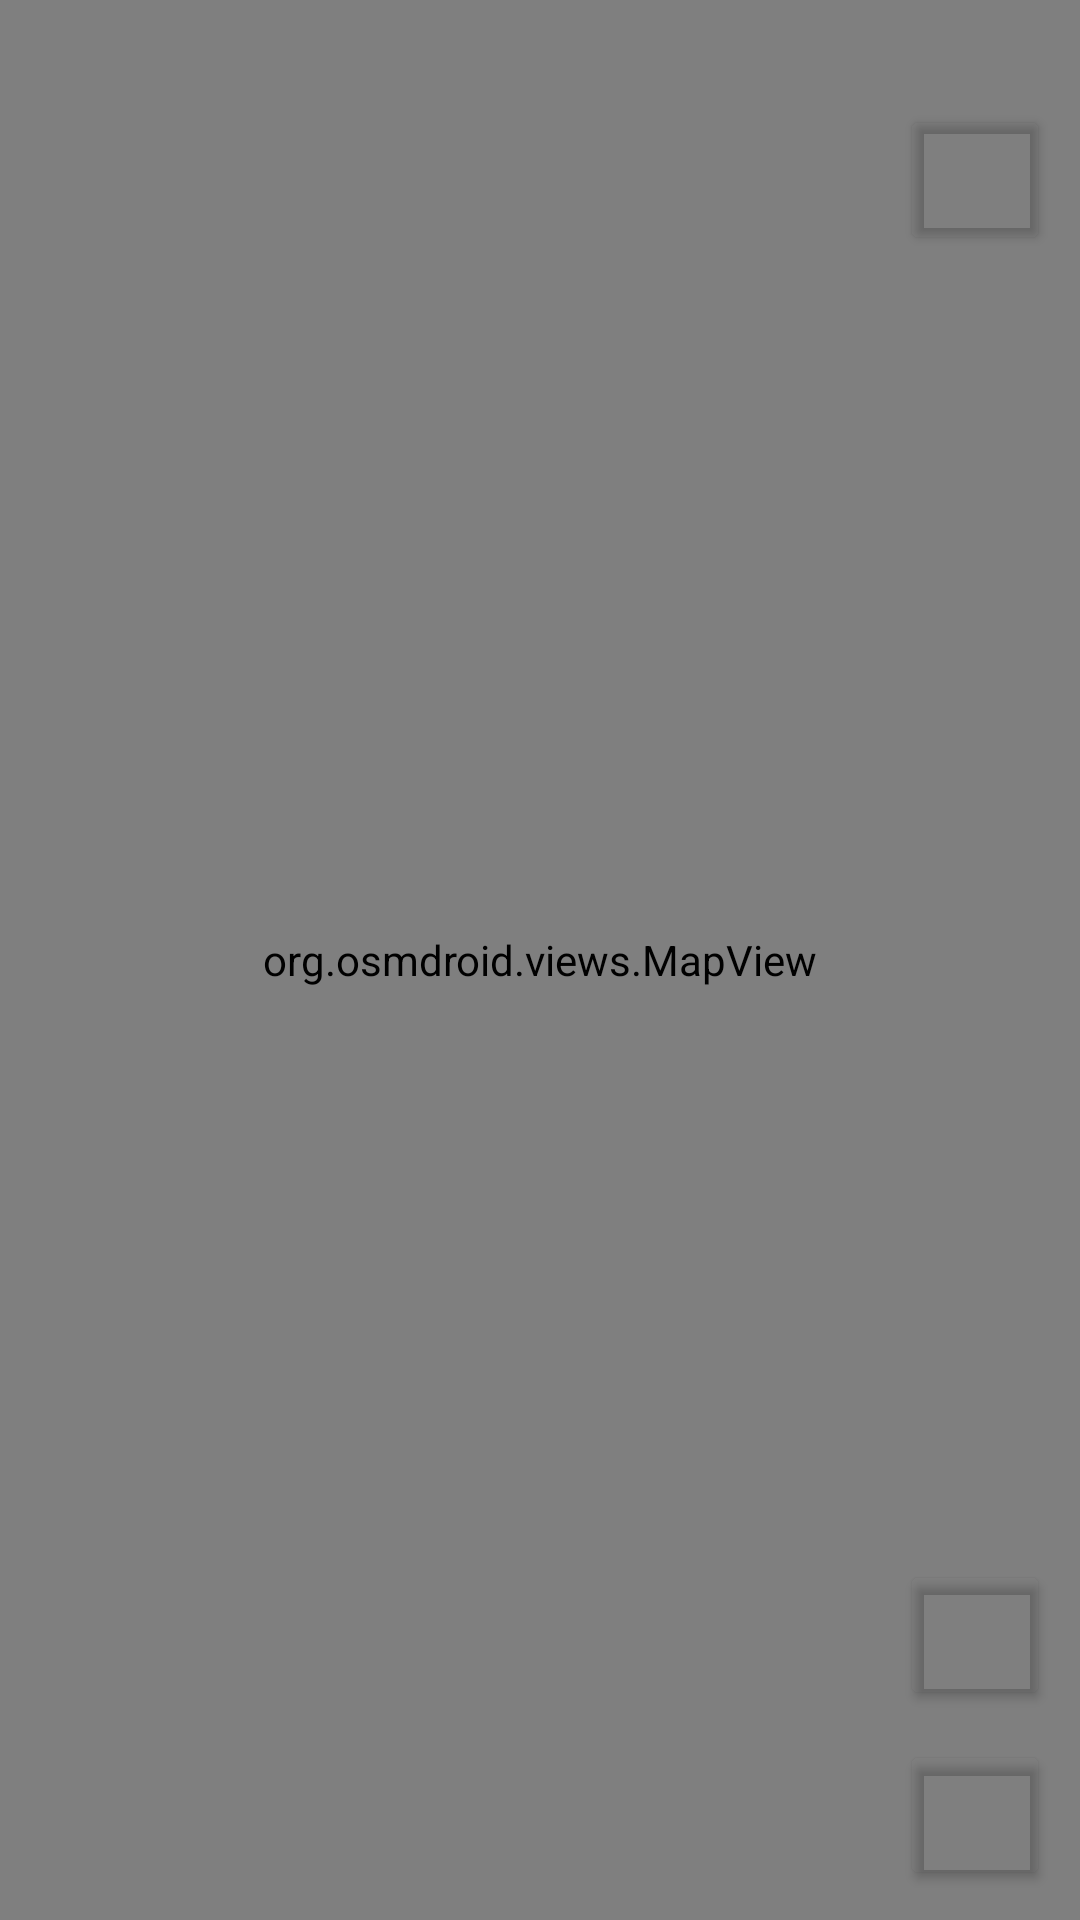

Produce the Android XML layout that renders to this screen, including the resource entries it uses.
<!-- AndroidManifest.xml: application theme Theme.LocationAlarm -->
<!-- res/layout/activity_main.xml -->
<?xml version="1.0" encoding="utf-8"?>
<androidx.constraintlayout.widget.ConstraintLayout xmlns:android="http://schemas.android.com/apk/res/android"
    xmlns:app="http://schemas.android.com/apk/res-auto"
    xmlns:tools="http://schemas.android.com/tools"
    android:layout_width="match_parent"
    android:layout_height="match_parent">

    <org.osmdroid.views.MapView
        android:id="@+id/map_map"
        android:layout_width="fill_parent"
        android:layout_height="fill_parent"
        app:layout_constraintBottom_toBottomOf="parent"
        app:layout_constraintEnd_toEndOf="parent"
        app:layout_constraintHorizontal_bias="0.0"
        app:layout_constraintStart_toStartOf="parent"
        app:layout_constraintTop_toTopOf="parent"
        app:layout_constraintVertical_bias="0.0">

    </org.osmdroid.views.MapView>

    <Button
        android:id="@+id/map_btnMe"
        android:layout_width="50dp"
        android:layout_height="50dp"
        android:layout_marginEnd="10dp"
        android:layout_marginBottom="10dp"
        android:backgroundTint="@android:color/transparent"
        android:foreground="@drawable/my_location"
        app:layout_constraintBottom_toBottomOf="parent"
        app:layout_constraintEnd_toEndOf="parent" />

    <Button
        android:id="@+id/map_btnPoint"
        android:layout_width="50dp"
        android:layout_height="50dp"
        android:layout_marginEnd="10dp"
        android:layout_marginBottom="10dp"
        android:backgroundTint="@android:color/transparent"
        android:foreground="@drawable/point_location"
        app:layout_constraintBottom_toTopOf="@+id/map_btnMe"
        app:layout_constraintEnd_toEndOf="parent" />

    <Button
        android:id="@+id/map_btnSettings"
        android:layout_width="50dp"
        android:layout_height="50dp"
        android:layout_marginTop="35dp"
        android:layout_marginEnd="10dp"
        android:backgroundTint="@android:color/transparent"
        android:foreground="@drawable/settings"
        app:layout_constraintEnd_toEndOf="parent"
        app:layout_constraintTop_toTopOf="parent" />
    <Button
        android:id="@+id/map_btnConfirmPoint"
        android:layout_width="50dp"
        android:layout_height="50dp"
        android:layout_marginTop="10dp"
        android:layout_marginEnd="10dp"
        android:backgroundTint="@android:color/transparent"
        android:foreground="@drawable/confirm"
        android:stateListAnimator="@null"
        app:layout_constraintEnd_toEndOf="parent"
        app:layout_constraintTop_toBottomOf="@id/map_btnSettings" />
    <Button
        android:id="@+id/map_btnRemovePoint"
        android:layout_width="50dp"
        android:layout_height="50dp"
        android:layout_marginTop="10dp"
        android:layout_marginEnd="10dp"
        android:backgroundTint="@android:color/transparent"
        android:foreground="@drawable/remove_point"
        android:stateListAnimator="@null"
        app:layout_constraintEnd_toEndOf="parent"
        app:layout_constraintTop_toBottomOf="@id/map_btnConfirmPoint" />


</androidx.constraintlayout.widget.ConstraintLayout>
<!-- resources referenced by this layout -->
<resources>
  <!-- drawable confirm: png bitmap (drawable, 24712 bytes) -->
  <!-- drawable my_location: png bitmap (drawable, 54535 bytes) -->
  <!-- drawable point_location: png bitmap (drawable, 35603 bytes) -->
  <!-- drawable remove_point: png bitmap (drawable, 26741 bytes) -->
  <!-- drawable settings: png bitmap (drawable, 30715 bytes) -->
  <style name="Theme.LocationAlarm" parent="Theme.MaterialComponents.Light.NoActionBar">
          
          <item name="colorPrimary">@color/purple_500</item>
          <item name="colorPrimaryVariant">@color/purple_700</item>
          <item name="colorOnPrimary">@color/white</item>
          
          <item name="colorSecondary">@color/teal_200</item>
          <item name="colorSecondaryVariant">@color/teal_700</item>
          <item name="colorOnSecondary">@color/black</item>
          
          <item name="android:statusBarColor">?attr/colorPrimaryVariant</item>
          
      </style>
  <!-- not gathered from this repository: default colours our renderer supplied (Android Studio template values) -->
  <color name="purple_500">#FF6200EE</color>
  <color name="purple_700">#FF3700B3</color>
  <color name="teal_200">#FF03DAC5</color>
  <color name="teal_700">#FF018786</color>
  <color name="black">#FF000000</color>
  <color name="white">#FFFFFFFF</color>
</resources>
